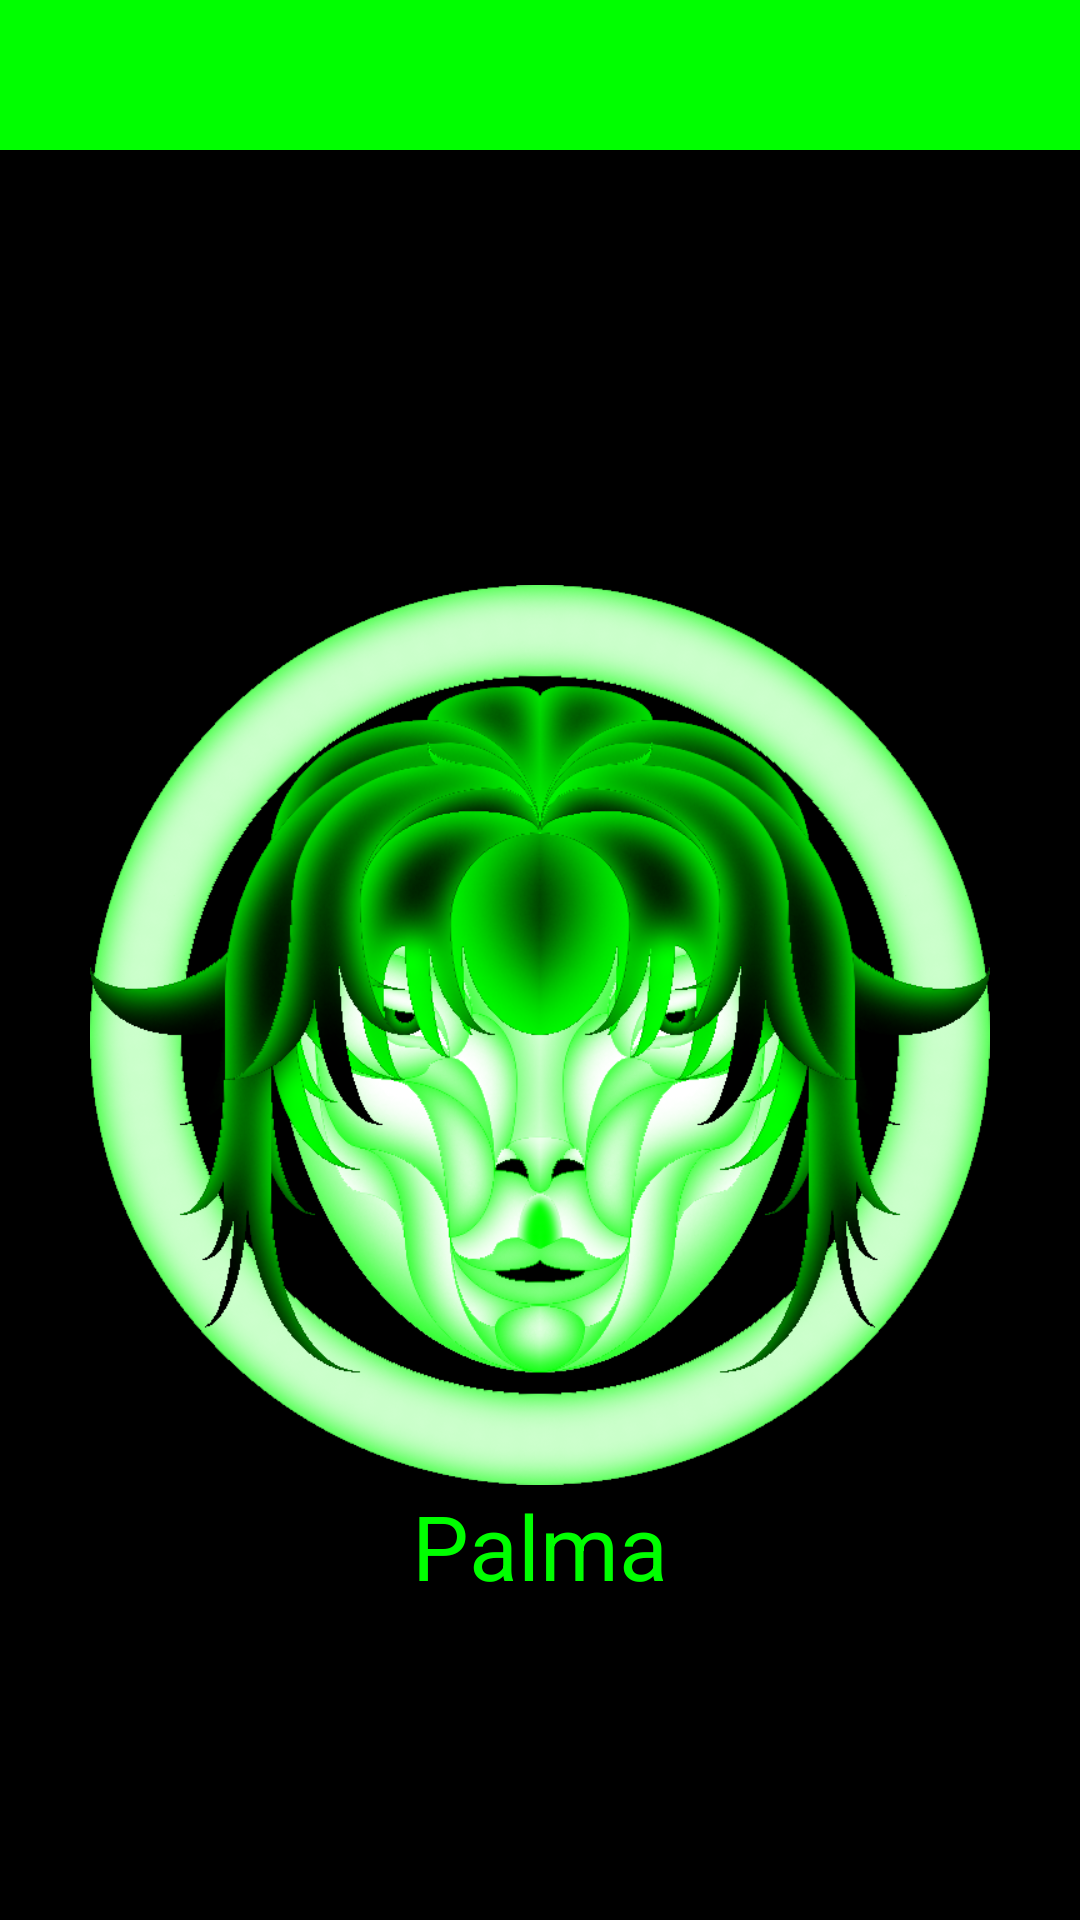

This screen was rendered from an Android layout file. Write that file and the resources it references.
<!-- AndroidManifest.xml: application theme Theme.Palma -->
<!-- res/layout/activity_main.xml -->
<?xml version="1.0" encoding="utf-8"?>
<androidx.constraintlayout.widget.ConstraintLayout xmlns:android="http://schemas.android.com/apk/res/android"
    xmlns:app="http://schemas.android.com/apk/res-auto"
    xmlns:tools="http://schemas.android.com/tools"
    android:id="@+id/main"
    android:layout_width="match_parent"
    android:layout_height="match_parent"
    tools:context=".activities.MainActivity"
    android:background="@color/primary">
    <RelativeLayout
        android:id="@+id/Layout_Activity"
        android:layout_width="match_parent"
        android:layout_height="match_parent"
        android:layout_marginTop="50dp"
        android:background="@color/black">
        <ImageView
            android:id="@+id/Image_Application"
            android:layout_width="300dp"
            android:layout_height="300dp"
            android:layout_centerHorizontal="true"
            android:layout_centerVertical="true"
            android:src="@drawable/ic_palma"
            android:contentDescription="@string/ContentDescription_Application"/>

        <TextView
            android:id="@+id/Label_Application"
            android:layout_width="wrap_content"
            android:layout_height="wrap_content"
            android:layout_below="@id/Image_Application"
            android:layout_centerHorizontal="true"
            android:textSize="30sp"
            android:text="@string/app_name"
            android:textColor="@color/primary"/>
    </RelativeLayout>
</androidx.constraintlayout.widget.ConstraintLayout>
<!-- resources referenced by this layout -->
<resources>
  <color name="black">#000000</color>
  <color name="primary">#00FF00</color>
  <!-- drawable ic_palma: png bitmap (drawable, 296433 bytes) -->
  <string name="ContentDescription_Application"><b>Display Image:</b> <i>Application Logo</i></string>
  <string name="app_name">Palma</string>
  
      //The TEXTVIEW-LABEL STRING-VARIABLE/S:
  <style name="Theme.Palma" parent="Base.Theme.Palma" />
  <style name="Base.Theme.Palma" parent="Theme.Material3.DayNight.NoActionBar">
          
          
      </style>
</resources>
